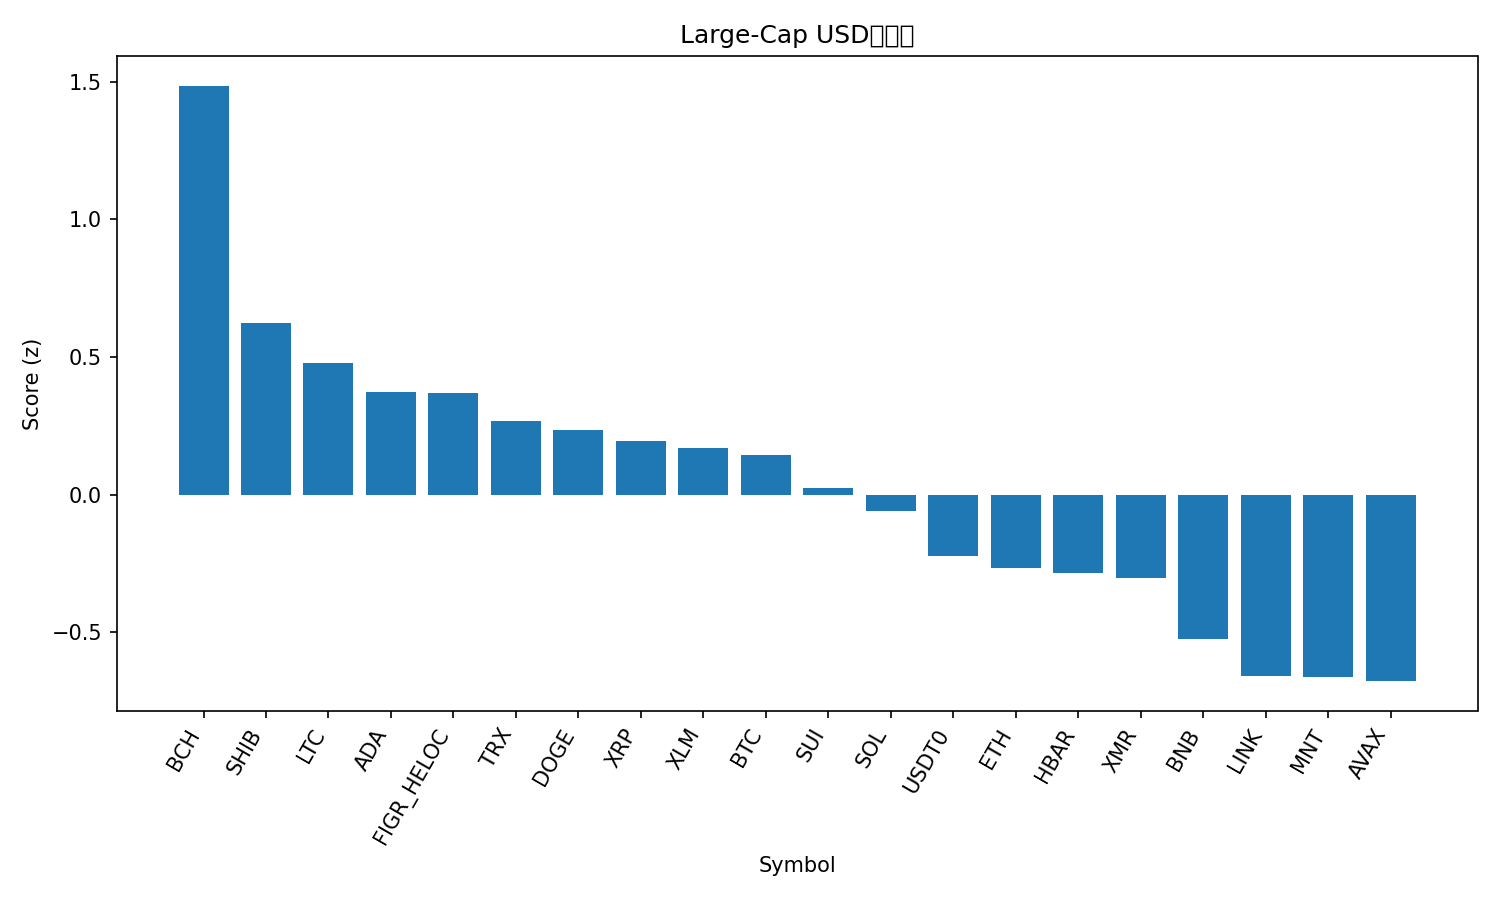

The data file committed next to this chart (first rows):
rank, name, symbol, price, pct_1h, pct_24h, pct_7d, pct_1h_vs_btc, pct_24h_vs_btc, pct_7d_vs_btc, market_cap_rank, market_cap, volume_usd, score
1, Bitcoin Cash, BCH, 490.6, 3.329, 1.456, -5.232, 2.168, 2.679, -4.22, 21, 9810321894, 434891445, 1.485
2, Shiba Inu, SHIB, 1.021e-05, 1.882, -0.4576, -0.9297, 0.7207, 0.7655, 0.08233, 32, 6024626168, 166939851, 0.6224
3, Litecoin, LTC, 94.39, 1.507, -0.9913, 1.513, 0.3458, 0.2317, 2.525, 30, 7227126029, 541051382, 0.4783
4, Cardano, ADA, 0.6587, 1.848, -1.271, -1.809, 0.6868, -0.04788, -0.7965, 11, 24134794331, 1104002153, 0.3735
5, Figure Heloc, FIGR_HELOC, 0.9969, -0.01298, 2.614, -0.3082, -1.174, 3.837, 0.7038, 15, 13128089630, 20548596, 0.3701
6, TRON, TRX, 0.3233, 0.2694, 0.1283, 4.147, -0.8921, 1.351, 5.159, 9, 30583042405, 618692742, 0.268
7, Dogecoin, DOGE, 0.198, 1.503, -1.603, -0.2184, 0.3417, -0.3796, 0.7937, 10, 30033936524, 1947772206, 0.2331
8, XRP, XRP, 2.45, 0.8921, -0.681, 0.7927, -0.2695, 0.5421, 1.805, 5, 146953049786, 4413340458, 0.194
9, Stellar, XLM, 0.3211, 1.6, -1.866, -1.051, 0.4384, -0.6431, -0.03887, 19, 10303369682, 201792964, 0.1676
10, Bitcoin, BTC, 109906, 1.162, -1.223, -1.012, 0.0, 0.0, 0.0, 1, 2196924032122, 64849204847, 0.1423
11, Sui, SUI, 2.56, 2.127, -2.483, -5.261, 0.9654, -1.26, -4.249, 22, 9297059484, 881244848, 0.02591
12, Solana, SOL, 188.5, 1.251, -1.672, -2.601, 0.08936, -0.4487, -1.589, 6, 103131619762, 5988633657, -0.05842
13, USDT0, USDT0, 0.9999, -0.05751, -0.07911, -0.1392, -1.219, 1.144, 0.8729, 31, 7032822029, 319547129, -0.2229
14, Ethereum, ETH, 3924, 1.065, -2.931, -0.7318, -0.09702, -1.708, 0.2802, 2, 475734077152, 34156473889, -0.2658
15, Hedera, HBAR, 0.1749, 1.292, -2.929, -2.079, 0.1301, -1.706, -1.067, 29, 7441476428, 192564800, -0.2848
16, Monero, XMR, 314.1, -0.1912, -1.022, 2.801, -1.353, 0.2008, 3.813, 34, 5796618104, 168275858, -0.302
17, BNB, BNB, 1085, 0.908, -2.032, -5.791, -0.2535, -0.8087, -4.779, 4, 151616703420, 2684881140, -0.5235
18, Chainlink, LINK, 18.24, 0.8757, -4.056, -0.9018, -0.2858, -2.833, 0.1102, 16, 12747276935, 1080347096, -0.6599
19, Mantle, MNT, 1.75, 1.662, -4.248, -6.326, 0.5007, -3.025, -5.314, 35, 5754258310, 229541767, -0.6608
20, Avalanche, AVAX, 20.23, 1.177, -2.438, -8.819, 0.01532, -1.215, -7.807, 25, 8636484469, 501683147, -0.6773
21, Hyperliquid, HYPE, 36.86, 1.64, -5.857, -2.464, 0.4782, -4.634, -1.452, 20, 9981466995, 457144639, -0.7668
